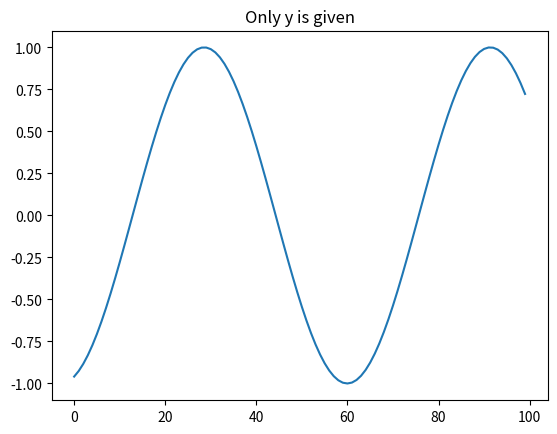

The script that saved this image: (Note: this script raises an exception after producing the figure.)
"""
MOST BASIC PLOT

How to get data on the screen. You really need only three lines:
plt.figure()    # make a matplotlib instance
plt.plot(data)  # plot the data
plt.show()      # show the plot on the screen

If you use plt.plot(data) Matplotlib will make an x-axis from 0 to the number of
elements in data. Give plt.plot(x_axis, data) to define the x-axis yourself.

In both cases Matplotlib automatically determines the ranges that will be 
plotted.

"""

# NumPy is always useful
import numpy
# first load matplotlib
import matplotlib
# then load pyplot
import matplotlib.pyplot as plt

# make some data 
x = numpy.arange(5, 15, 0.1) # start, stop, step
y = numpy.sin(x)

# initialize a figure
plt.figure()

# plot the data
plt.plot(y)
plt.title("Only y is given")

# show the plot
plt.show()

# save the figure
plt.savefig("../figures/000_0_most_basic_plot")

# let's do that again, with x-axis
plt.figure()
plt.plot(x, y)
plt.title("Both x and y are given")
plt.show()

# save the figure
# no extension or file format means the default is used (png)
plt.savefig("../figures/000_1_most_basic_plot")
